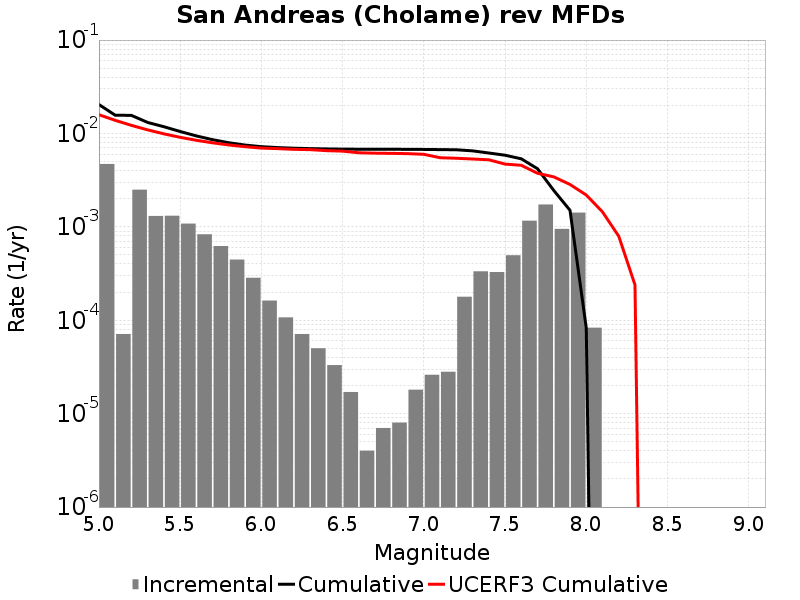

Source data for this figure (header and first rows):
Magnitude, Incremental Rate, Cumulative Rate, UCERF3 Cumulative Rate
5.05, 0.004712, 0.0204, 0.01586
5.15, 7.121358E-5, 0.01569, 0.01382
5.25, 0.0025, 0.01562, 0.01221
5.35, 0.001308, 0.01312, 0.01092
5.45, 0.001315, 0.01181, 0.009903
5.55, 0.001083, 0.01049, 0.009092
5.65, 8.324968E-4, 0.009409, 0.008448
5.75, 6.2286813E-4, 0.008577, 0.007937
5.85, 4.4633864E-4, 0.007954, 0.007531
5.95, 2.8485432E-4, 0.007508, 0.007215
6.05, 1.6248733E-4, 0.007223, 0.006968
6.15, 1.0732188E-4, 0.00706, 0.00688
6.25, 7.121358E-5, 0.006953, 0.006757
6.35, 5.015041E-5, 0.006882, 0.006711
6.45, 3.309927E-5, 0.006831, 0.006544
6.55, 1.705114E-5, 0.006798, 0.006468
6.65, 4.012033E-6, 0.006781, 0.006214
6.75, 7.0210576E-6, 0.006777, 0.00615
6.85, 8.024066E-6, 0.00677, 0.006121
6.95, 1.8054148E-5, 0.006762, 0.006082
7.05, 2.6078214E-5, 0.006744, 0.005982
7.15, 2.808423E-5, 0.006718, 0.005499
7.25, 1.7853547E-4, 0.00669, 0.005428
7.35, 3.3400173E-4, 0.006512, 0.005327
7.45, 3.279837E-4, 0.006178, 0.005226
7.55, 4.9648905E-4, 0.00585, 0.004699
7.65, 0.001163, 0.005353, 0.004564
7.75, 0.001735, 0.00419, 0.003746
7.85, 9.5085177E-4, 0.002454, 0.003431
7.95, 0.00142, 0.001504, 0.002844
8.05, 8.324968E-5, 8.324968E-5, 0.002193
8.15, 0.0, 0.0, 0.001446
8.25, 0.0, 0.0, 7.937497E-4
8.35, 0.0, 0.0, 2.3926099E-4
8.45, 0.0, 0.0, 0.0
8.55, 0.0, 0.0, 0.0
8.65, 0.0, 0.0, 0.0
8.75, 0.0, 0.0, 0.0
8.85, 0.0, 0.0, 0.0
8.95, 0.0, 0.0, 0.0
9.05, 0.0, 0.0, 0.0
